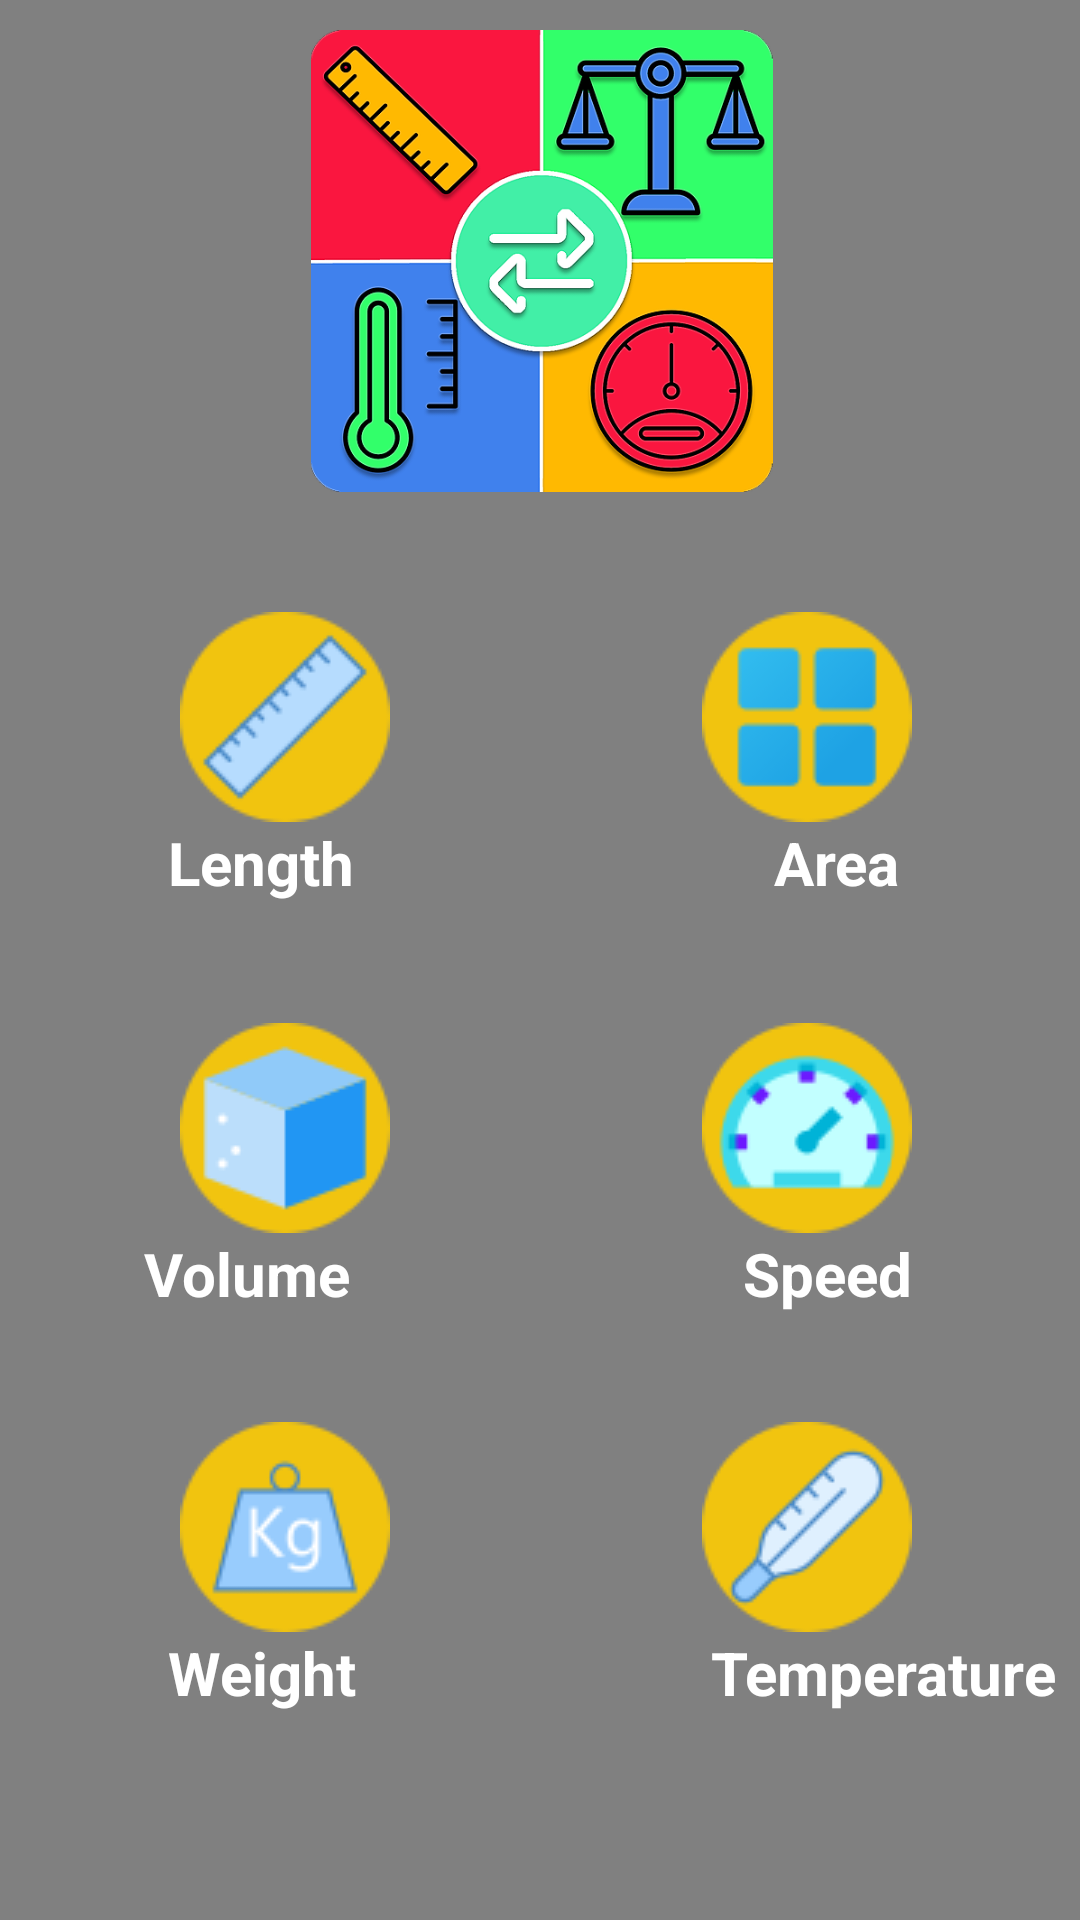

Here is an Android app screen rendered from its layout file. Give the layout XML and the strings, colors and styles it references.
<!-- AndroidManifest.xml: application theme Theme.AllInOneCalculator -->
<!-- res/layout/activity_unit_converter.xml -->
<?xml version="1.0" encoding="utf-8"?>
<androidx.constraintlayout.widget.ConstraintLayout xmlns:android="http://schemas.android.com/apk/res/android"
    xmlns:app="http://schemas.android.com/apk/res-auto"
    xmlns:tools="http://schemas.android.com/tools"
    android:layout_width="match_parent"
    android:layout_height="match_parent"
    android:background="@color/gray"
    tools:context=".UnitConverter">


    <ImageButton
        android:id="@+id/imgLength"
        android:layout_width="wrap_content"
        android:layout_height="wrap_content"
        android:layout_marginStart="60dp"
        android:layout_marginTop="40dp"
        android:background="@color/gray"
        android:contentDescription="length"
        app:layout_constraintStart_toStartOf="parent"
        app:layout_constraintTop_toBottomOf="@+id/imageView2"
        app:srcCompat="@drawable/length" />

    <TextView
        android:id="@+id/length"
        android:layout_width="wrap_content"
        android:layout_height="wrap_content"
        android:layout_marginStart="56dp"
        android:text="Length"
        android:textColor="@color/white"
        android:textSize="20sp"
        android:textStyle="bold"
        app:layout_constraintStart_toStartOf="parent"
        app:layout_constraintTop_toBottomOf="@+id/imgLength" />

    <ImageButton
        android:id="@+id/imgArea"
        android:layout_width="wrap_content"
        android:layout_height="wrap_content"
        android:layout_marginTop="40dp"
        android:layout_marginEnd="56dp"
        android:background="@color/gray"
        android:contentDescription="area"
        app:layout_constraintEnd_toEndOf="parent"
        app:layout_constraintTop_toBottomOf="@+id/imageView2"
        app:srcCompat="@drawable/area" />

    <TextView
        android:id="@+id/textView2"
        android:layout_width="wrap_content"
        android:layout_height="wrap_content"
        android:layout_marginEnd="60dp"
        android:text="Area"
        android:textColor="@color/white"
        android:textSize="20sp"
        android:textStyle="bold"
        app:layout_constraintEnd_toEndOf="parent"
        app:layout_constraintTop_toBottomOf="@+id/imgArea" />

    <ImageButton
        android:id="@+id/imgVol"
        android:layout_width="wrap_content"
        android:layout_height="wrap_content"
        android:layout_marginStart="60dp"
        android:layout_marginTop="40dp"
        android:background="@color/gray"
        android:contentDescription="volume"
        app:layout_constraintStart_toStartOf="parent"
        app:layout_constraintTop_toBottomOf="@+id/length"
        app:srcCompat="@drawable/volume" />

    <TextView
        android:id="@+id/textView3"
        android:layout_width="wrap_content"
        android:layout_height="wrap_content"
        android:layout_marginStart="48dp"
        android:text="Volume"
        android:textColor="@color/white"
        android:textSize="20sp"
        android:textStyle="bold"
        app:layout_constraintStart_toStartOf="parent"
        app:layout_constraintTop_toBottomOf="@+id/imgVol" />

    <ImageButton
        android:id="@+id/imgSpeed"
        android:layout_width="wrap_content"
        android:layout_height="wrap_content"
        android:layout_marginTop="40dp"
        android:layout_marginEnd="56dp"
        android:background="@color/gray"
        android:contentDescription="speed"
        app:layout_constraintEnd_toEndOf="parent"
        app:layout_constraintTop_toBottomOf="@+id/textView2"
        app:srcCompat="@drawable/speed" />

    <TextView
        android:id="@+id/textView4"
        android:layout_width="wrap_content"
        android:layout_height="wrap_content"
        android:layout_marginEnd="56dp"
        android:text="Speed"
        android:textColor="@color/white"
        android:textSize="20sp"
        android:textStyle="bold"
        app:layout_constraintEnd_toEndOf="parent"
        app:layout_constraintTop_toBottomOf="@+id/imgSpeed" />

    <TextView
        android:id="@+id/textView5"
        android:layout_width="wrap_content"
        android:layout_height="wrap_content"
        android:layout_marginStart="56dp"
        android:text="Weight"
        android:textColor="@color/white"
        android:textSize="20sp"
        android:textStyle="bold"
        app:layout_constraintStart_toStartOf="parent"
        app:layout_constraintTop_toBottomOf="@+id/imgWeight" />

    <ImageButton
        android:id="@+id/imgWeight"
        android:layout_width="wrap_content"
        android:layout_height="wrap_content"
        android:layout_marginStart="60dp"
        android:layout_marginTop="36dp"
        android:background="@color/gray"
        android:contentDescription="weight"
        app:layout_constraintStart_toStartOf="parent"
        app:layout_constraintTop_toBottomOf="@+id/textView3"
        app:srcCompat="@drawable/weight" />

    <ImageButton
        android:id="@+id/imgTemperature"
        android:layout_width="wrap_content"
        android:layout_height="wrap_content"
        android:layout_marginTop="36dp"
        android:layout_marginEnd="56dp"
        android:background="@color/gray"
        android:contentDescription="temp"
        app:layout_constraintEnd_toEndOf="parent"
        app:layout_constraintTop_toBottomOf="@+id/textView4"
        app:srcCompat="@drawable/temperature" />

    <TextView
        android:id="@+id/textView6"
        android:layout_width="wrap_content"
        android:layout_height="wrap_content"
        android:layout_marginEnd="8dp"
        android:text="Temperature"
        android:textColor="@color/white"
        android:textSize="20sp"
        android:textStyle="bold"
        app:layout_constraintEnd_toEndOf="parent"
        app:layout_constraintTop_toBottomOf="@+id/imgTemperature" />

    <ImageView
        android:id="@+id/imageView2"
        android:layout_width="395dp"
        android:layout_height="154dp"
        android:layout_marginStart="10dp"
        android:layout_marginTop="10dp"
        android:layout_marginEnd="10dp"
        android:scaleType="fitCenter"
        app:layout_constraintEnd_toEndOf="parent"
        app:layout_constraintStart_toStartOf="parent"
        app:layout_constraintTop_toTopOf="parent"
        app:srcCompat="@drawable/converterimage" />
</androidx.constraintlayout.widget.ConstraintLayout>
<!-- resources referenced by this layout -->
<resources>
  <color name="gray">#808080</color>
  <color name="white">#FFFFFFFF</color>
  <!-- drawable area: png bitmap (drawable, 2367 bytes) -->
  <!-- drawable converterimage: png bitmap (drawable, 127945 bytes) -->
  <!-- drawable length: png bitmap (drawable, 2734 bytes) -->
  <!-- drawable speed: png bitmap (drawable, 3640 bytes) -->
  <!-- drawable temperature: png bitmap (drawable, 3179 bytes) -->
  <!-- drawable volume: png bitmap (drawable, 2615 bytes) -->
  <!-- drawable weight: png bitmap (drawable, 3238 bytes) -->
  <style name="Theme.AllInOneCalculator" parent="Theme.MaterialComponents.DayNight.DarkActionBar">
          
          <item name="colorPrimary">@color/purple_500</item>
          <item name="colorPrimaryVariant">@color/purple_700</item>
          <item name="colorOnPrimary">@color/white</item>
          
          <item name="colorSecondary">@color/teal_200</item>
          <item name="colorSecondaryVariant">@color/teal_700</item>
          <item name="colorOnSecondary">@color/black</item>
          
          <item name="android:statusBarColor" tools:targetApi="l">?attr/colorPrimaryVariant</item>
          
      </style>
  <color name="purple_500">#FF6200EE</color>
  <color name="purple_700">#FF3700B3</color>
  <color name="teal_200">#FF03DAC5</color>
  <color name="teal_700">#FF018786</color>
  <color name="black">#FF000000</color>
</resources>
